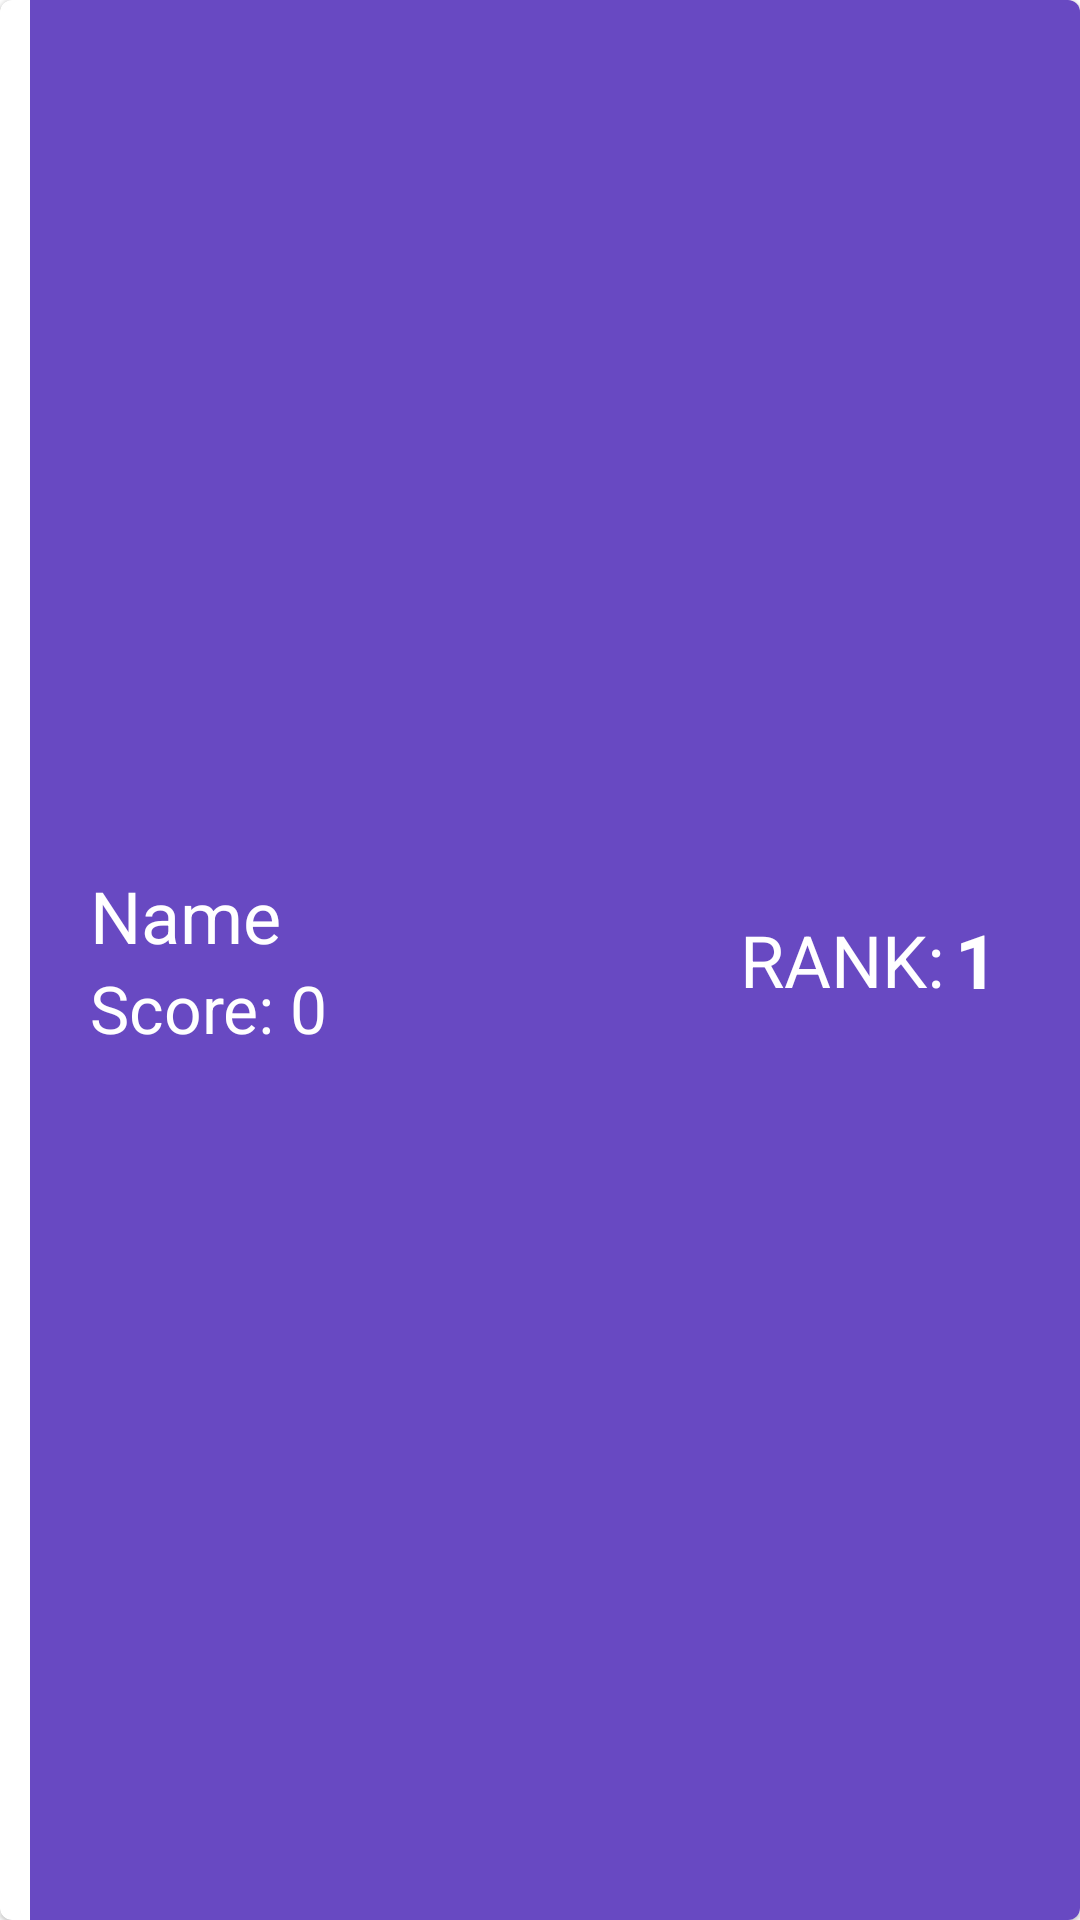

Reconstruct the res/layout file that produces this screen, plus the resources it refers to.
<!-- AndroidManifest.xml: application theme Theme.Tictactoe2 -->
<!-- res/layout/leader_list.xml -->
<?xml version="1.0" encoding="utf-8"?>
<com.google.android.material.card.MaterialCardView xmlns:android="http://schemas.android.com/apk/res/android"
    android:id="@+id/scorelist"
    android:layout_width="match_parent"
    android:layout_height="90dp"
    android:layout_marginHorizontal="7dp"
    android:layout_marginVertical="3dp">

    <LinearLayout
        android:layout_width="match_parent"
        android:layout_height="match_parent"
        android:orientation="horizontal">

        <LinearLayout
            android:layout_width="match_parent"
            android:layout_height="match_parent"
            android:layout_marginLeft="10dp"
            android:background="#6849C2"
            android:gravity="center_vertical"
            android:orientation="vertical">

            <TextView
                android:id="@+id/NamePlayer"
                android:layout_width="match_parent"
                android:layout_height="wrap_content"
                android:text="Name"
                android:textAlignment="viewStart"
                android:textColor="@color/white"
                android:layout_marginLeft="20dp"
                android:textSize="24sp"></TextView>

            <TextView
                android:id="@+id/Score_Player"
                android:layout_width="match_parent"
                android:layout_height="wrap_content"
                android:text="Score: 0"
                android:textColor="@color/white"
                android:layout_marginLeft="20dp"
                android:textSize="22sp"></TextView>

        </LinearLayout>

        <TextView
            android:id="@+id/Rank"
            android:layout_width="50dp"
            android:layout_height="match_parent"
            android:layout_marginLeft="-60dp"
            android:gravity="center"
            android:text="1"
            android:textStyle="bold"
            android:textColor="@color/white"
            android:textSize="25sp"></TextView>

        <TextView
            android:id="@+id/Rank"
            android:layout_width="70dp"
            android:layout_height="match_parent"
            android:layout_marginLeft="-105dp"
            android:gravity="center"
            android:text="RANK:"
            android:textColor="@color/white"
            android:textSize="24sp"></TextView>

    </LinearLayout>

</com.google.android.material.card.MaterialCardView>
<!-- resources referenced by this layout -->
<resources>
  <style name="Theme.Tictactoe2" parent="Theme.MaterialComponents.DayNight.NoActionBar">
          
          <item name="colorPrimary">@color/purple_500</item>
          <item name="colorPrimaryVariant">@color/purple_700</item>
          <item name="colorOnPrimary">@color/white</item>
          
          <item name="colorSecondary">@color/teal_200</item>
          <item name="colorSecondaryVariant">@color/teal_700</item>
          <item name="colorOnSecondary">@color/black</item>
          
          <item name="android:statusBarColor" tools:targetApi="l">?attr/colorPrimaryVariant</item>
          
      </style>
  <!-- not gathered from this repository: default colours our renderer supplied (Android Studio template values) -->
  <color name="purple_500">#FF6200EE</color>
  <color name="purple_700">#FF3700B3</color>
  <color name="teal_200">#FF03DAC5</color>
  <color name="teal_700">#FF018786</color>
  <color name="black">#FF000000</color>
  <color name="white">#FFFFFFFF</color>
</resources>
